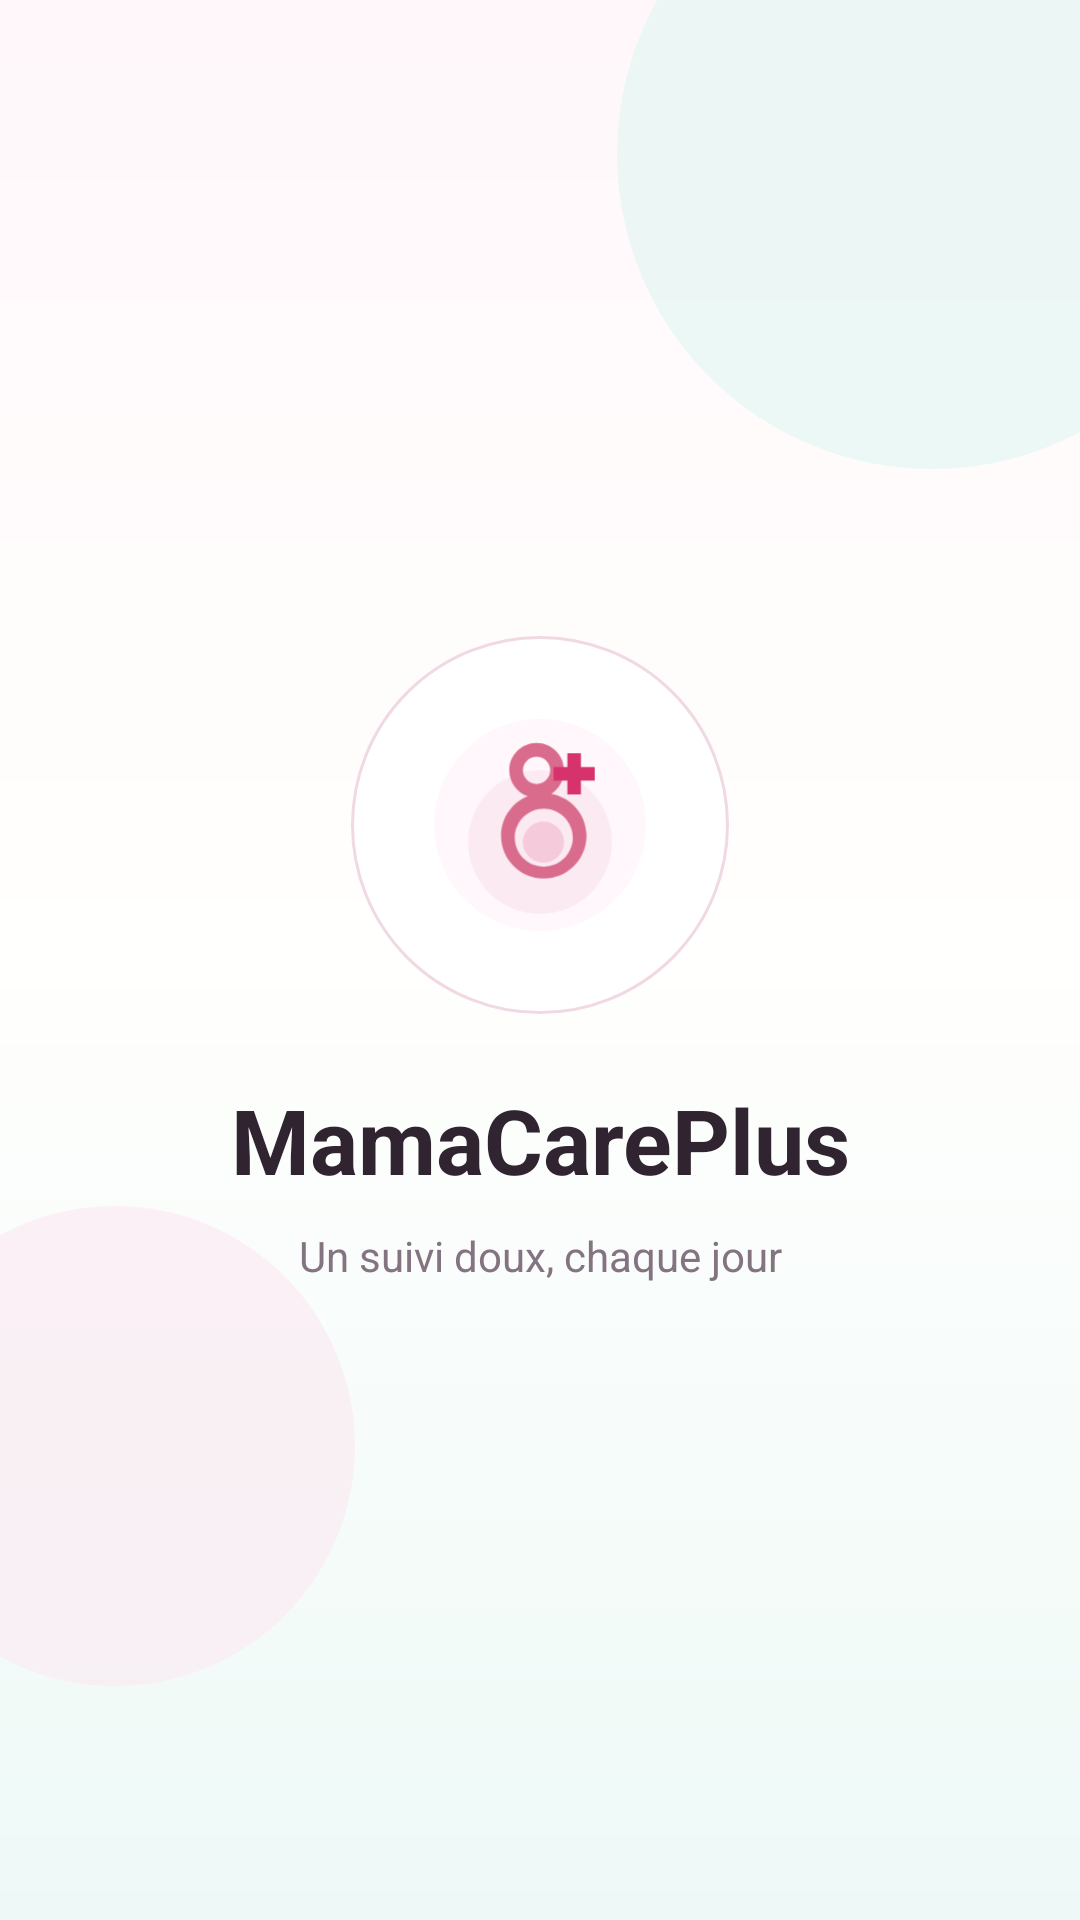

Layout XML and referenced resources for this Android screen:
<!-- AndroidManifest.xml: application theme Theme.MamaCarePlus -->
<!-- res/layout/activity_splash.xml -->
<?xml version="1.0" encoding="utf-8"?>
<FrameLayout xmlns:android="http://schemas.android.com/apk/res/android"
    android:layout_width="match_parent"
    android:layout_height="match_parent"
    android:background="@drawable/bg_onboarding_gradient"
    android:clipChildren="false"
    android:clipToPadding="false">

    <View
        android:layout_width="210dp"
        android:layout_height="210dp"
        android:layout_gravity="top|end"
        android:layout_marginTop="-54dp"
        android:layout_marginEnd="-56dp"
        android:alpha="0.56"
        android:background="@drawable/bg_onboarding_orb_mint" />

    <View
        android:layout_width="160dp"
        android:layout_height="160dp"
        android:layout_gravity="bottom|start"
        android:layout_marginStart="-42dp"
        android:layout_marginBottom="78dp"
        android:alpha="0.64"
        android:background="@drawable/bg_onboarding_orb_pink" />

    <LinearLayout
        android:id="@+id/splashContent"
        android:layout_width="match_parent"
        android:layout_height="wrap_content"
        android:layout_gravity="center"
        android:gravity="center"
        android:orientation="vertical"
        android:paddingStart="28dp"
        android:paddingEnd="28dp">

        <FrameLayout
            android:id="@+id/logoContainer"
            android:layout_width="126dp"
            android:layout_height="126dp"
            android:background="@drawable/bg_onboarding_logo_badge"
            android:elevation="8dp">

            <ImageView
                android:id="@+id/splashLogo"
                android:layout_width="82dp"
                android:layout_height="82dp"
                android:layout_gravity="center"
                android:contentDescription="@string/app_name"
                android:src="@drawable/ic_maternity_health" />
        </FrameLayout>

        <TextView
            android:id="@+id/appName"
            style="@style/TextAppearance.MamaCarePlus.Display"
            android:layout_width="match_parent"
            android:layout_height="wrap_content"
            android:layout_marginTop="26dp"
            android:gravity="center"
            android:text="@string/app_name"
            android:textSize="30sp" />

        <TextView
            android:id="@+id/tagline"
            style="@style/TextAppearance.MamaCarePlus.Body"
            android:layout_width="match_parent"
            android:layout_height="wrap_content"
            android:layout_marginTop="10dp"
            android:gravity="center"
            android:text="@string/onboarding_splash_tagline"
            android:textSize="14sp" />
    </LinearLayout>
</FrameLayout>
<!-- resources referenced by this layout -->
<resources>
  <!-- drawable bg_onboarding_gradient (drawable) -->
  <?xml version="1.0" encoding="utf-8"?>
  <shape xmlns:android="http://schemas.android.com/apk/res/android">
      <gradient
          android:angle="270"
          android:startColor="@color/onboarding_background_top"
          android:centerColor="#FFFFFD"
          android:endColor="@color/onboarding_background_bottom"
          android:type="linear" />
  </shape>
  <!-- drawable bg_onboarding_logo_badge (drawable) -->
  <?xml version="1.0" encoding="utf-8"?>
  <shape xmlns:android="http://schemas.android.com/apk/res/android"
      android:shape="oval">
      <solid android:color="@color/white" />
      <stroke
          android:width="1dp"
          android:color="#F1D9E4" />
      <padding
          android:bottom="14dp"
          android:left="14dp"
          android:right="14dp"
          android:top="14dp" />
  </shape>
  <!-- drawable bg_onboarding_orb_mint (drawable) -->
  <?xml version="1.0" encoding="utf-8"?>
  <shape xmlns:android="http://schemas.android.com/apk/res/android"
      android:shape="oval">
      <solid android:color="#DDF7F2" />
  </shape>
  <!-- drawable bg_onboarding_orb_pink (drawable) -->
  <?xml version="1.0" encoding="utf-8"?>
  <shape xmlns:android="http://schemas.android.com/apk/res/android"
      android:shape="oval">
      <solid android:color="#FBEAF2" />
  </shape>
  <string name="app_name">MamaCarePlus</string>
  <string name="onboarding_splash_tagline">Un suivi doux, chaque jour</string>
  <style name="TextAppearance.MamaCarePlus.Body" parent="TextAppearance.Material3.BodyMedium">
          <item name="android:textColor">@color/secondary_text</item>
          <item name="android:textSize">13sp</item>
          <item name="android:lineSpacingExtra">2dp</item>
          <item name="android:letterSpacing">0</item>
      </style>
  <style name="TextAppearance.MamaCarePlus.Display" parent="TextAppearance.Material3.HeadlineLarge">
          <item name="android:textColor">@color/dark_text</item>
          <item name="android:textStyle">bold</item>
          <item name="android:textSize">26sp</item>
          <item name="android:letterSpacing">0</item>
          <item name="android:includeFontPadding">false</item>
      </style>
  <style name="Theme.MamaCarePlus" parent="Base.Theme.MamaCarePlus" />
  <color name="onboarding_background_top">#FFF7FA</color>
  <color name="onboarding_background_bottom">#EEF9F7</color>
  <color name="white">#FFFFFFFF</color>
  <color name="secondary_text">#847482</color>
  <color name="dark_text">#2F2430</color>
  <color name="background">#FFF8F1</color>
  <color name="primary">#D96B8C</color>
  <color name="soft_accent">#FFF0F6</color>
  <color name="primary_light">#E8A0B7</color>
  <color name="card_background">#FFFFFC</color>
  <color name="soft_accent_light">#FFF9FC</color>
  <style name="Widget.MamaCarePlus.Button.Primary" parent="Widget.Material3.Button">
          <item name="android:minHeight">40dp</item>
          <item name="android:textAllCaps">false</item>
          <item name="android:textStyle">bold</item>
          <item name="android:textSize">12sp</item>
          <item name="android:letterSpacing">0</item>
          <item name="backgroundTint">@color/primary</item>
          <item name="cornerRadius">11dp</item>
          <item name="iconTint">@color/white</item>
          <item name="rippleColor">@color/soft_accent</item>
          <item name="android:textColor">@color/white</item>
      </style>
  <color name="card_stroke">#F2E0E8</color>
  <color name="input_placeholder">#5F5360</color>
  <color name="input_invalid">#C85663</color>
</resources>
